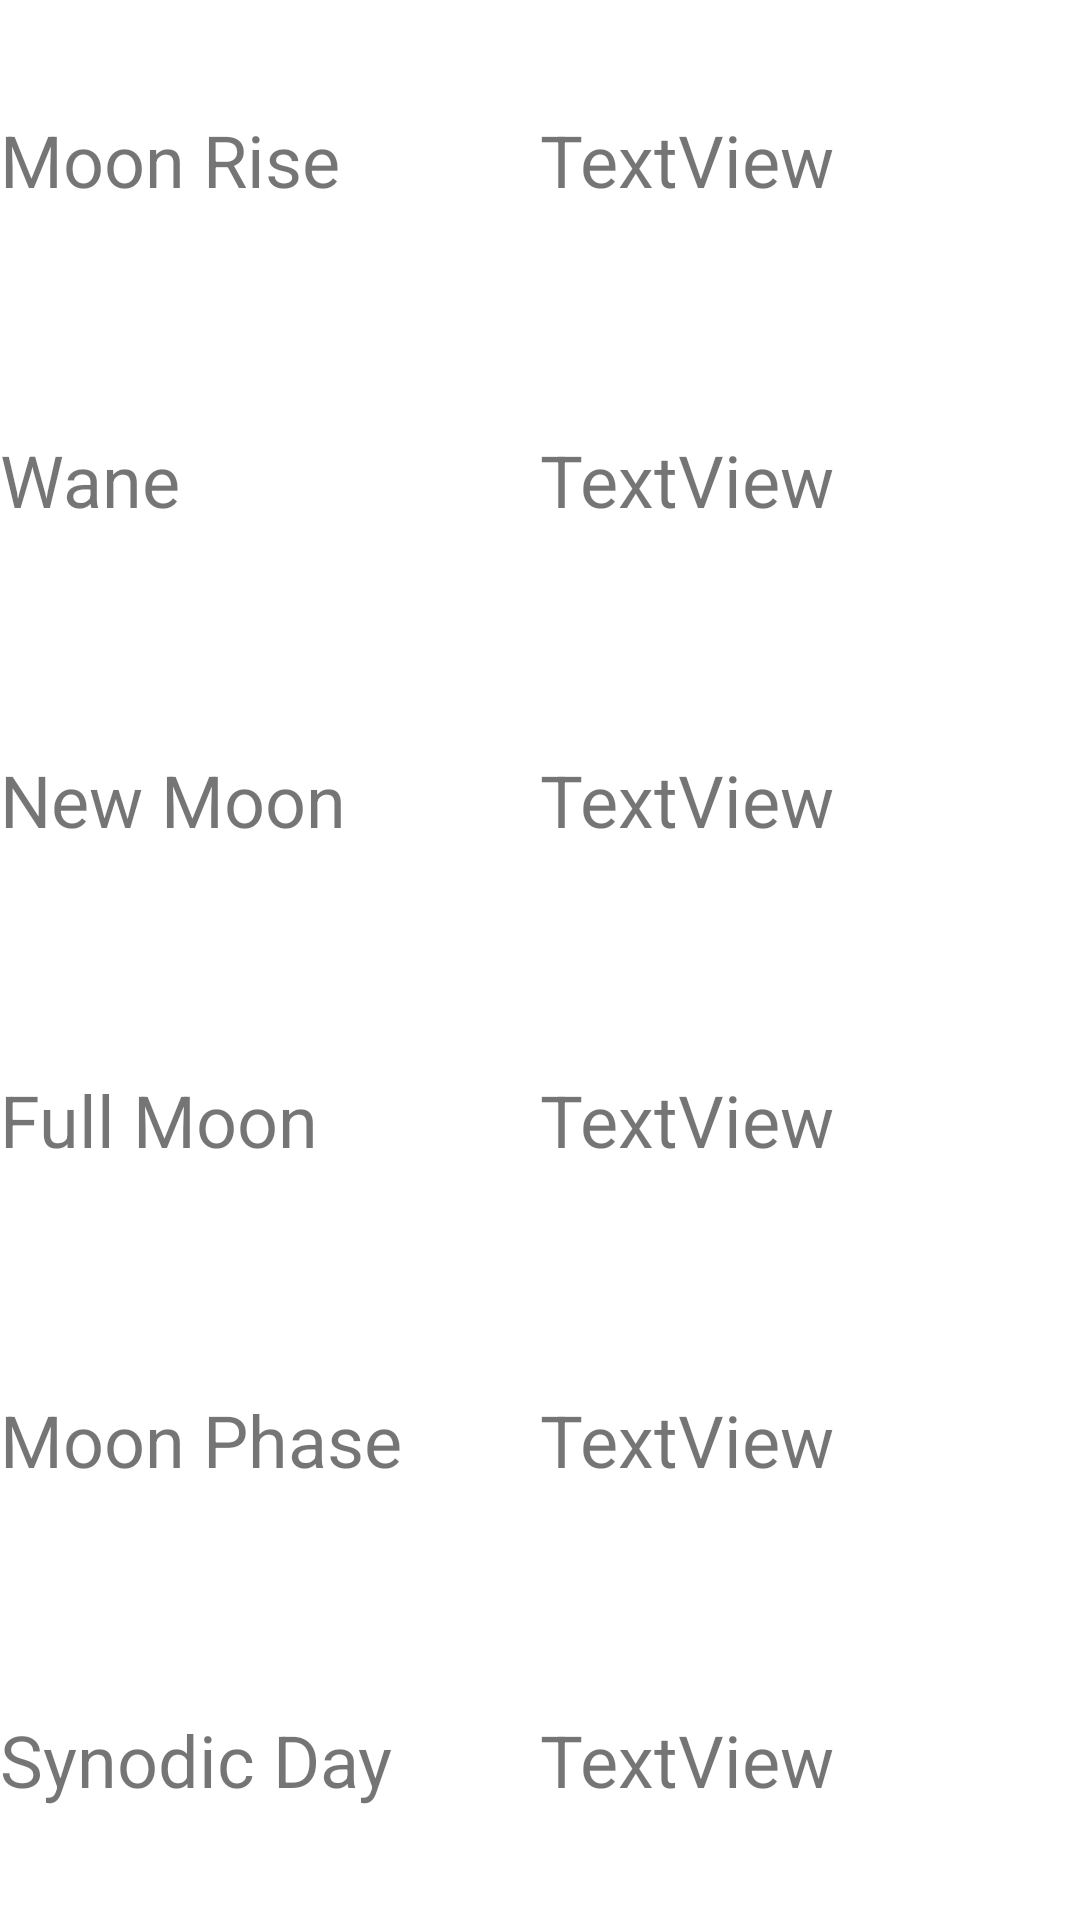

The Android layout XML behind this screen, and the referenced resources:
<!-- AndroidManifest.xml: application theme Theme.Astro2 -->
<!-- res/layout/fragment_moon.xml -->
<?xml version="1.0" encoding="utf-8"?>
<TableLayout xmlns:android="http://schemas.android.com/apk/res/android"
    xmlns:tools="http://schemas.android.com/tools"
    android:layout_width="match_parent"
    android:layout_height="match_parent"
    tools:context=".Moon">

    <TableRow
        android:layout_width="match_parent"
        android:layout_height="match_parent"
        android:layout_weight="1"
        android:gravity="center">

        <TextView
            android:id="@+id/sunRise2_lay"
            android:layout_width="0dp"
            android:layout_height="wrap_content"
            android:layout_weight="1"
            android:text="Moon Rise"
            android:textSize="24sp" />

        <TextView
            android:id="@+id/moonRise_lay"
            android:layout_width="0dp"
            android:layout_height="wrap_content"
            android:layout_weight="1"
            android:text="TextView"
            android:textSize="24sp" />
    </TableRow>

    <TableRow
        android:layout_width="match_parent"
        android:layout_height="match_parent"
        android:layout_weight="1"
        android:gravity="center">

        <TextView
            android:id="@+id/sunSet2_lay"
            android:layout_width="0dp"
            android:layout_height="wrap_content"
            android:layout_weight="1"
            android:text="Wane"
            android:textSize="24sp" />

        <TextView
            android:id="@+id/wane_lay"
            android:layout_width="0dp"
            android:layout_height="wrap_content"
            android:layout_weight="1"
            android:text="TextView"
            android:textSize="24sp" />
    </TableRow>

    <TableRow
        android:layout_width="match_parent"
        android:layout_height="match_parent"
        android:layout_weight="1"
        android:gravity="center">

        <TextView
            android:id="@+id/azimuthRise2_lay"
            android:layout_width="0dp"
            android:layout_height="wrap_content"
            android:layout_weight="1"
            android:text="New Moon"
            android:textSize="24sp" />

        <TextView
            android:id="@+id/newMoon_lay"
            android:layout_width="0dp"
            android:layout_height="wrap_content"
            android:layout_weight="1"
            android:text="TextView"
            android:textSize="24sp" />
    </TableRow>

    <TableRow
        android:layout_width="match_parent"
        android:layout_height="match_parent"
        android:layout_weight="1"
        android:gravity="center">

        <TextView
            android:id="@+id/azimuthSet2_lay"
            android:layout_width="0dp"
            android:layout_height="wrap_content"
            android:layout_weight="1"
            android:text="Full Moon"
            android:textSize="24sp" />

        <TextView
            android:id="@+id/fullMoon_lay"
            android:layout_width="0dp"
            android:layout_height="wrap_content"
            android:layout_weight="1"
            android:text="TextView"
            android:textSize="24sp" />
    </TableRow>

    <TableRow
        android:layout_width="match_parent"
        android:layout_height="match_parent"
        android:layout_weight="1"
        android:gravity="center">

        <TextView
            android:id="@+id/civilDawn2_lay"
            android:layout_width="0dp"
            android:layout_height="wrap_content"
            android:layout_weight="1"
            android:text="Moon Phase"
            android:textSize="24sp" />

        <TextView
            android:id="@+id/moonPhase_lay"
            android:layout_width="0dp"
            android:layout_height="wrap_content"
            android:layout_weight="1"
            android:text="TextView"
            android:textSize="24sp" />
    </TableRow>

    <TableRow
        android:layout_width="match_parent"
        android:layout_height="match_parent"
        android:layout_weight="1"
        android:gravity="center">

        <TextView
            android:id="@+id/civilTwilight2_lay"
            android:layout_width="0dp"
            android:layout_height="wrap_content"
            android:layout_weight="1"
            android:text="Synodic Day"
            android:textSize="24sp" />

        <TextView
            android:id="@+id/synodicDay_lay"
            android:layout_width="0dp"
            android:layout_height="wrap_content"
            android:layout_weight="1"
            android:text="TextView"
            android:textSize="24sp" />
    </TableRow>
</TableLayout>
<!-- resources referenced by this layout -->
<resources>
  <style name="Theme.Astro2" parent="Theme.MaterialComponents.DayNight.DarkActionBar">
          
          <item name="colorPrimary">@color/purple_500</item>
          <item name="colorPrimaryVariant">@color/purple_700</item>
          <item name="colorOnPrimary">@color/white</item>
          
          <item name="colorSecondary">@color/teal_200</item>
          <item name="colorSecondaryVariant">@color/teal_700</item>
          <item name="colorOnSecondary">@color/black</item>
          
          <item name="android:statusBarColor" tools:targetApi="l">?attr/colorPrimaryVariant</item>
          
      </style>
  <!-- not gathered from this repository: default colours our renderer supplied (Android Studio template values) -->
  <color name="purple_500">#FF6200EE</color>
  <color name="purple_700">#FF3700B3</color>
  <color name="teal_200">#FF03DAC5</color>
  <color name="teal_700">#FF018786</color>
  <color name="black">#FF000000</color>
  <color name="white">#FFFFFFFF</color>
</resources>
